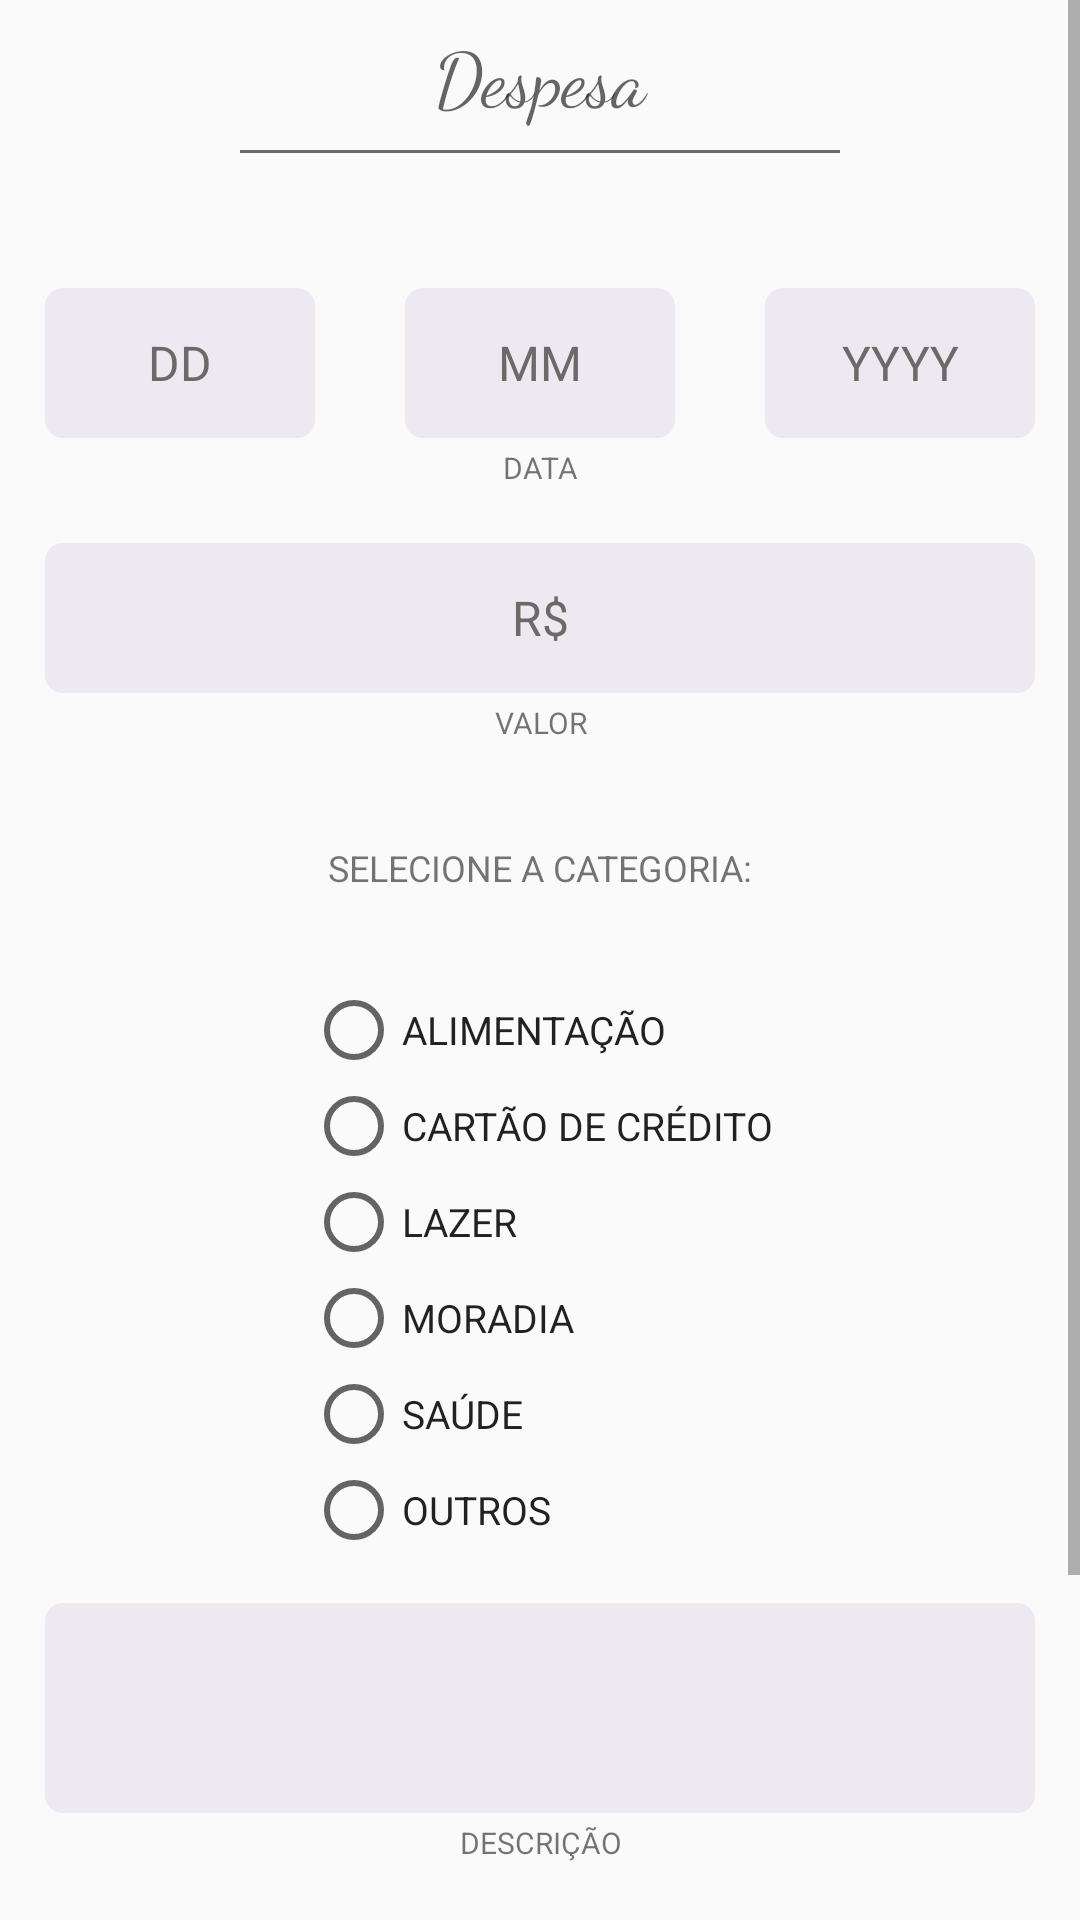

This screen was rendered from an Android layout file. Write that file and the resources it references.
<!-- AndroidManifest.xml: application theme AppTheme -->
<!-- res/layout/activity_alterar_excluir_despesa.xml -->
<?xml version="1.0" encoding="utf-8"?>

<ScrollView
        xmlns:android="http://schemas.android.com/apk/res/android"
        xmlns:tools="http://schemas.android.com/tools"
        xmlns:app="http://schemas.android.com/apk/res-auto"
        android:layout_width="match_parent"
        android:layout_height="match_parent"
        tools:context=".AlterarExcluirDespesaActivity">


    <LinearLayout android:layout_width="match_parent"
                  android:layout_height="match_parent"
                  android:orientation="vertical"
                  tools:layout_editor_absoluteY="0dp"
                  tools:layout_editor_absoluteX="214dp">
        <TextView
                android:layout_width="match_parent"
                android:layout_height="50dp"
                android:hint="Despesa"
                android:fontFamily="cursive"
                android:textSize="25dp"
                style="@style/CustomText"/>


        <View android:layout_width="200dp"
              android:layout_height="1dp"
              android:layout_gravity="center"
              android:background="@color/colorText"/>

        <View android:layout_width="200dp"
              android:layout_height="30dp"/>

        <LinearLayout android:layout_width="match_parent"
                      android:layout_height="match_parent">

            <TextView
                    android:id="@+id/edit_Dia"
                    android:layout_width="match_parent"
                    android:layout_height="50dp"
                    android:layout_weight="1"
                    android:hint="DD"
                    style="@style/CustomEditText" android:inputType="number"/>

            <TextView
                    android:id="@+id/edit_Mes"
                    android:layout_width="match_parent"
                    android:layout_height="50dp"
                    android:layout_weight="1"
                    android:hint="MM"
                    style="@style/CustomEditText" android:inputType="number"/>

            <TextView
                    android:id="@+id/edit_Ano"
                    android:layout_width="match_parent"
                    android:layout_height="50dp"
                    android:layout_weight="1"
                    android:hint="YYYY"
                    style="@style/CustomEditText" android:inputType="number"/>


        </LinearLayout>


        <TextView
                android:layout_width="match_parent"
                android:layout_height="20dp"
                android:text="Data"
                android:gravity="center"
                android:textAllCaps="true"
                android:textSize="10sp"/>

        <EditText
                android:id="@+id/edit_Valor"
                android:layout_width="match_parent"
                android:layout_height="50dp"
                android:hint="R$"
                style="@style/CustomEditText" android:inputType="number|numberDecimal"/>

        <TextView
                android:layout_width="match_parent"
                android:layout_height="20dp"
                android:text="Valor"
                android:gravity="center"
                android:textAllCaps="true"
                android:textSize="10sp"/>

        <LinearLayout android:layout_width="match_parent"
                      android:layout_height="wrap_content"
                      android:orientation="vertical">

            <View android:layout_width="200dp"
                  android:layout_height="30dp"/>

            <TextView android:layout_width="match_parent"
                      android:layout_height="match_parent"
                      android:gravity="center"
                      android:text="Selecione a categoria:"
                      android:textSize="12sp"
                      android:textAllCaps="true"/>


            <View android:layout_width="200dp"
                  android:layout_height="30dp"/>

            <RadioGroup
                    android:layout_width="wrap_content"
                    android:layout_height="wrap_content"
                    android:layout_gravity="center">

                <RadioButton
                        android:text="Alimentação"
                        android:layout_width="match_parent"
                        android:layout_height="wrap_content"
                        android:id="@+id/button_alimentaçao"
                        android:layout_weight="1"
                        style="@style/RadioGroup"/>
                <RadioButton
                        android:text="Cartão de Crédito"
                        android:layout_width="match_parent"
                        android:layout_height="wrap_content"
                        android:id="@+id/button_cartao"
                        android:layout_weight="1"
                        style="@style/RadioGroup"/>
                <RadioButton
                        android:text="Lazer"
                        android:layout_width="match_parent"
                        android:layout_height="wrap_content"
                        android:id="@+id/button_lazer"
                        android:layout_weight="1"
                        style="@style/RadioGroup"/>
                <RadioButton
                        android:text="Moradia"
                        android:layout_width="match_parent"
                        android:layout_height="wrap_content"
                        android:id="@+id/button_moradia"
                        android:layout_weight="1"
                        style="@style/RadioGroup"/>
                <RadioButton
                        android:text="Saúde"
                        android:layout_width="match_parent"
                        android:layout_height="wrap_content"
                        android:id="@+id/button_saude"
                        android:layout_weight="1"
                        style="@style/RadioGroup"/>
                <RadioButton
                        android:text="Outros"
                        android:layout_width="match_parent"
                        android:layout_height="wrap_content"
                        android:id="@+id/button_outros"
                        android:layout_weight="1"
                        style="@style/RadioGroup"/>
            </RadioGroup>

        </LinearLayout>

        <EditText
                android:id="@+id/edit_extra"
                android:layout_width="match_parent"
                android:layout_height="70dp"
                style="@style/CustomEditText"/>

        <TextView
                android:layout_width="match_parent"
                android:layout_height="20dp"
                android:text="Descrição"
                android:gravity="center"
                android:textAllCaps="true"
                android:textSize="10sp"/>

        <View android:layout_width="200dp"
              android:layout_height="30dp"/>

        <Button
                android:text="Alterar"
                android:layout_width="match_parent"
                android:layout_height="wrap_content"
                android:id="@+id/button_Alterar"
                style="@style/CustomButton"/>

        <Button
                android:text="Deletar"
                android:layout_width="match_parent"
                android:layout_height="wrap_content"
                android:id="@+id/button_Deletar"
                style="@style/CustomButton"/>

    </LinearLayout>


</ScrollView>
<!-- resources referenced by this layout -->
<resources>
  <color name="colorText">#6c6969</color>
  <style name="CustomButton" parent="android:style/TextAppearance">
          <item name="android:textColor">@color/colorBox</item>
          <item name="android:layout_marginTop">15dp</item>
          <item name="android:layout_marginLeft">15dp</item>
          <item name="android:layout_marginRight">15dp</item>
          <item name="android:gravity">center</item>
          <item name="android:background">@drawable/custom_button</item>
  
      </style>
  <style name="CustomEditText" parent="android:style/TextAppearance">
          <item name="android:textColor">@color/colorText</item>
          <item name="android:textColorHint">@color/colorHint</item>
          <item name="android:background">@drawable/view_background</item>
          <item name="android:layout_marginTop">15dp</item>
          <item name="android:layout_marginLeft">15dp</item>
          <item name="android:layout_marginRight">15dp</item>
          <item name="android:gravity">center</item>
      </style>
  <style name="CustomText" parent="android:style/TextAppearance">
          <item name="android:textColor">@color/colorHint</item>
  
          <item name="android:gravity">center</item>
      </style>
  <style name="RadioGroup" parent="android:style/TextAppearance">
          <item name="android:textSize">13sp</item>
          <item name="android:textAllCaps">true</item>
      </style>
  <style name="AppTheme" parent="Theme.AppCompat.Light.DarkActionBar">
          
          <item name="colorPrimary">@color/colorPrimary</item>
          <item name="colorPrimaryDark">@color/colorPrimaryDark</item>
      </style>
  <color name="colorBox">#ece9f1</color>
  <!-- drawable custom_button (drawable-v24) -->
  <?xml version="1.0" encoding="utf-8"?>
  
  <shape xmlns:android="http://schemas.android.com/apk/res/android"
  
         android:padding="10dp"
         android:shape="rectangle">
  
      <solid android:color="@color/colorPrimaryDark"/>
      <stroke android:color="@color/Branco"/>
      <corners android:bottomLeftRadius="6dp"
               android:bottomRightRadius="6dp"
               android:topLeftRadius="6dp"
               android:topRightRadius="6dp"/>
  
  </shape>
  <color name="colorHint">#6b6969</color>
  <!-- drawable view_background (drawable-v24) -->
  <?xml version="1.0" encoding="utf-8"?>
  
  <shape xmlns:android="http://schemas.android.com/apk/res/android"
  
         android:padding="10dp"
         android:shape="rectangle">
  
      <solid android:color="@color/colorBox"/>
      <stroke android:color="@color/colorHint"/>
      <corners android:bottomLeftRadius="6dp"
               android:bottomRightRadius="6dp"
               android:topLeftRadius="6dp"
               android:topRightRadius="6dp"/>
  
  </shape>
  <color name="colorPrimary">#aff4b2</color>
  <color name="colorPrimaryDark">#99f1a3</color>
  <color name="Branco">#ffffff</color>
</resources>
